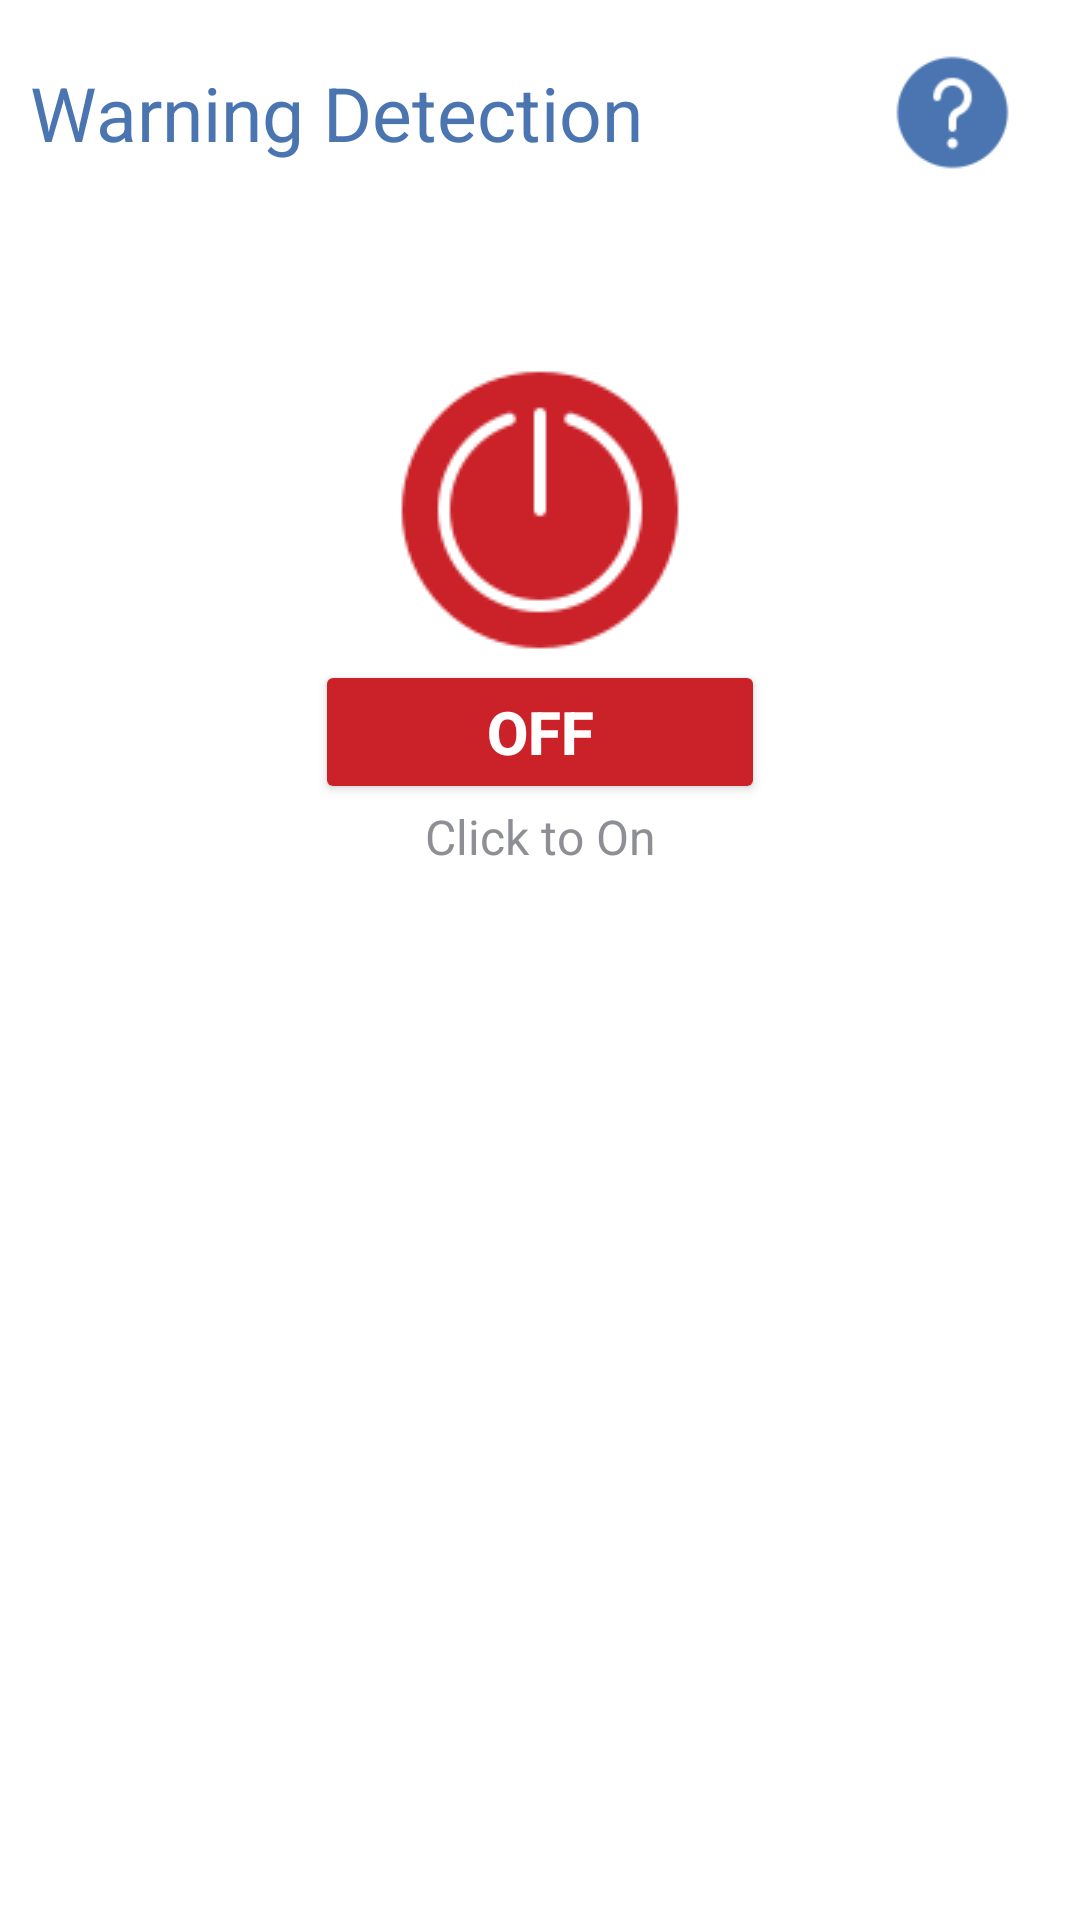

The Android layout XML behind this screen, and the referenced resources:
<!-- AndroidManifest.xml: application theme Theme.ConDec -->
<!-- res/layout/fragment_warning_detection.xml -->
<?xml version="1.0" encoding="utf-8"?>
<FrameLayout xmlns:android="http://schemas.android.com/apk/res/android"
    xmlns:app="http://schemas.android.com/apk/res-auto"
    xmlns:tools="http://schemas.android.com/tools"
    android:layout_width="match_parent"
    android:layout_height="match_parent"
    android:background="@color/white"
    android:paddingLeft="10dp"
    android:paddingTop="5dp"
    android:paddingRight="10dp"
    tools:context=".WarningDetectionFragment">

    <androidx.constraintlayout.widget.ConstraintLayout
        android:layout_width="match_parent"
        android:layout_height="match_parent"
        android:background="@color/transparent">

        <androidx.constraintlayout.widget.ConstraintLayout
            android:id="@+id/constraintLayout3"
            android:layout_width="match_parent"
            android:layout_height="wrap_content"
            android:background="@color/transparent"
            app:layout_constraintBottom_toTopOf="@+id/constraintLayout4"
            app:layout_constraintEnd_toEndOf="parent"
            app:layout_constraintStart_toStartOf="parent"
            app:layout_constraintTop_toTopOf="parent">

            <TextView
                android:id="@+id/textView"
                android:layout_width="0dp"
                android:layout_height="0dp"
                android:autoSizeMaxTextSize="25sp"
                android:autoSizeMinTextSize="15sp"
                android:autoSizeTextType="uniform"
                android:background="@color/transparent"
                android:gravity="center|left"
                android:maxLines="1"
                android:text="Warning Detection"
                android:textColor="@color/blue_main_background"
                app:layout_constraintBottom_toBottomOf="parent"
                app:layout_constraintEnd_toStartOf="@+id/btnTipWarning"
                app:layout_constraintStart_toStartOf="parent"
                app:layout_constraintTop_toTopOf="parent" />

            <ImageButton
                android:id="@+id/btnTipWarning"
                android:layout_width="65dp"
                android:layout_height="65dp"
                android:adjustViewBounds="true"
                android:backgroundTint="@color/transparent"
                android:gravity="center|right"
                android:scaleType="fitCenter"
                android:src="@drawable/icon_question_mark"
                android:textColor="@android:color/white"
                android:textSize="14sp"
                app:cornerRadius="30dp"
                app:layout_constraintBottom_toBottomOf="parent"
                app:layout_constraintEnd_toEndOf="parent"
                app:layout_constraintStart_toEndOf="@+id/textView"
                app:layout_constraintTop_toTopOf="parent" />

        </androidx.constraintlayout.widget.ConstraintLayout>

        <androidx.constraintlayout.widget.ConstraintLayout
            android:layout_width="match_parent"
            android:layout_height="0dp"
            android:background="@color/transparent"
            app:layout_constraintBottom_toBottomOf="parent"
            app:layout_constraintEnd_toEndOf="parent"
            app:layout_constraintStart_toStartOf="parent"
            app:layout_constraintTop_toBottomOf="@+id/constraintLayout3">

            <ImageView
                android:id="@+id/imgViewDetectionStatus"
                android:layout_width="match_parent"
                android:layout_height="wrap_content"
                android:layout_marginTop="50dp"
                android:backgroundTint="@color/transparent"
                app:layout_constraintBottom_toTopOf="@+id/btnDetectionStatus"
                app:layout_constraintEnd_toEndOf="parent"
                app:layout_constraintStart_toStartOf="parent"
                app:layout_constraintTop_toTopOf="parent"
                app:srcCompat="@drawable/power_off_button_icon" />

            <Button
                android:id="@+id/btnDetectionStatus"
                android:layout_width="150dp"
                android:layout_height="wrap_content"
                android:layout_marginHorizontal="30dp"
                android:backgroundTint="@color/red"
                android:text="Off"
                android:textColor="@color/white"
                android:textSize="20sp"
                android:textStyle="bold"
                app:layout_constraintBottom_toTopOf="@+id/txtDetectionStatus"
                app:layout_constraintEnd_toEndOf="parent"
                app:layout_constraintStart_toStartOf="parent"
                app:layout_constraintTop_toBottomOf="@+id/imgViewDetectionStatus" />

            <TextView
                android:id="@+id/txtDetectionStatus"
                android:layout_width="match_parent"
                android:layout_height="wrap_content"
                android:backgroundTint="@color/transparent"
                android:gravity="center"
                android:text="Click to On"
                android:textColor="@color/gray_text"
                android:textSize="16sp"
                app:layout_constraintEnd_toEndOf="parent"
                app:layout_constraintStart_toStartOf="parent"
                app:layout_constraintTop_toBottomOf="@+id/btnDetectionStatus" />

        </androidx.constraintlayout.widget.ConstraintLayout>

    </androidx.constraintlayout.widget.ConstraintLayout>
</FrameLayout>
<!-- resources referenced by this layout -->
<resources>
  <color name="blue_main_background">#FF4a75b1</color>
  <color name="gray_text">#FF8d8f95</color>
  <color name="red">#FFcb2129</color>
  <color name="transparent">#00FFFFFF</color>
  <color name="white">#FFFFFFFF</color>
  <!-- drawable icon_question_mark: png bitmap (drawable, 1355 bytes) -->
  <!-- drawable power_off_button_icon: png bitmap (drawable, 3005 bytes) -->
  <style name="Theme.ConDec" parent="Base.Theme.ConDec" />
  <style name="Base.Theme.ConDec" parent="Theme.Material3.DayNight.NoActionBar">
          <item name="android:windowBackground">@color/white</item>
          <item name="windowActionBar">false</item>
          <item name="android:windowFullscreen">true</item>
          <item name="android:windowContentOverlay">@null</item>
          <item name="windowNoTitle">true</item>
          <item name="android:colorBackground">@color/blue_main_background</item>
          <item name="android:background">@color/transparent</item>
          <item name="android:textColor">@color/white</item>
          <item name="checkboxStyle">@style/MyCheckboxStyle</item>
          <item name="android:checkboxStyle">@style/MyCheckboxStyle</item>
      </style>
  <style name="MyCheckboxStyle" parent="Widget.AppCompat.CompoundButton.CheckBox">
          <item name="colorAccent">@color/green</item>
          <item name="buttonTint">@color/white</item>
          <item name="color">@color/black_main_background</item>
          <item name="colorButtonNormal">@color/black_main_background</item>
      </style>
  <color name="green">#FF1ea441</color>
  <color name="black_main_background">#FF1c202b</color>
</resources>
